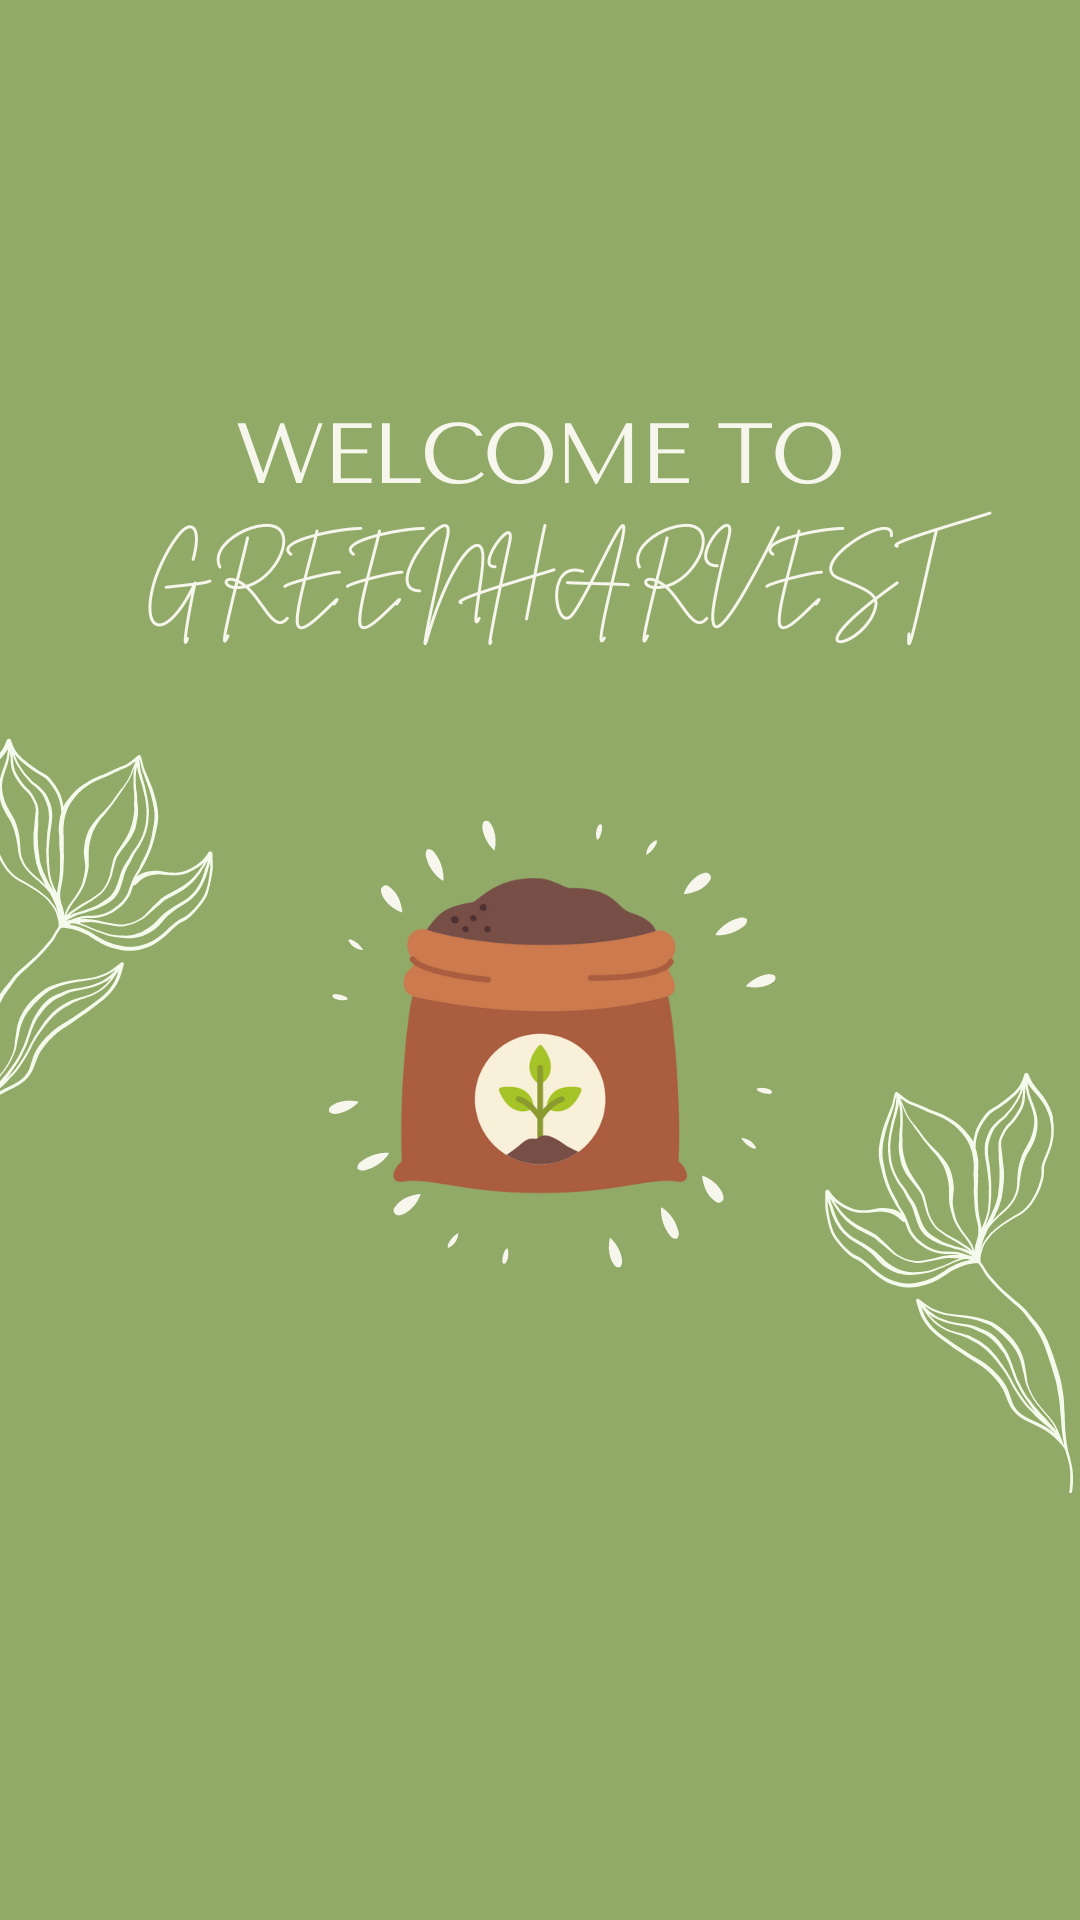

Write the Android layout XML for this screen, with the resource values it uses.
<!-- AndroidManifest.xml: application theme Theme.GreenHarvest -->
<!-- res/layout/activity_splash.xml -->
<?xml version="1.0" encoding="utf-8"?>
<androidx.constraintlayout.widget.ConstraintLayout xmlns:android="http://schemas.android.com/apk/res/android"
    xmlns:app="http://schemas.android.com/apk/res-auto"
    xmlns:tools="http://schemas.android.com/tools"
    android:layout_width="match_parent"
    android:layout_height="match_parent"

    tools:context=".logins.Splash">

    <ImageView
        android:id="@+id/imageView2"
        android:layout_width="wrap_content"
        android:layout_height="wrap_content"
        app:layout_constraintBottom_toBottomOf="parent"
        app:layout_constraintEnd_toEndOf="parent"
        app:layout_constraintHorizontal_bias="0.5"
        android:src="@drawable/splashscreen"
        app:layout_constraintStart_toStartOf="parent"
        app:layout_constraintTop_toTopOf="parent"
        app:layout_constraintVertical_bias="0.5"
        />
</androidx.constraintlayout.widget.ConstraintLayout>
<!-- resources referenced by this layout -->
<resources>
  <!-- drawable splashscreen: png bitmap (drawable, 152675 bytes) -->
  <style name="Theme.GreenHarvest" parent="Base.Theme.GreenHarvest" />
  <style name="Base.Theme.GreenHarvest" parent="Theme.Material3.DayNight.NoActionBar">
          
          
      </style>
</resources>
